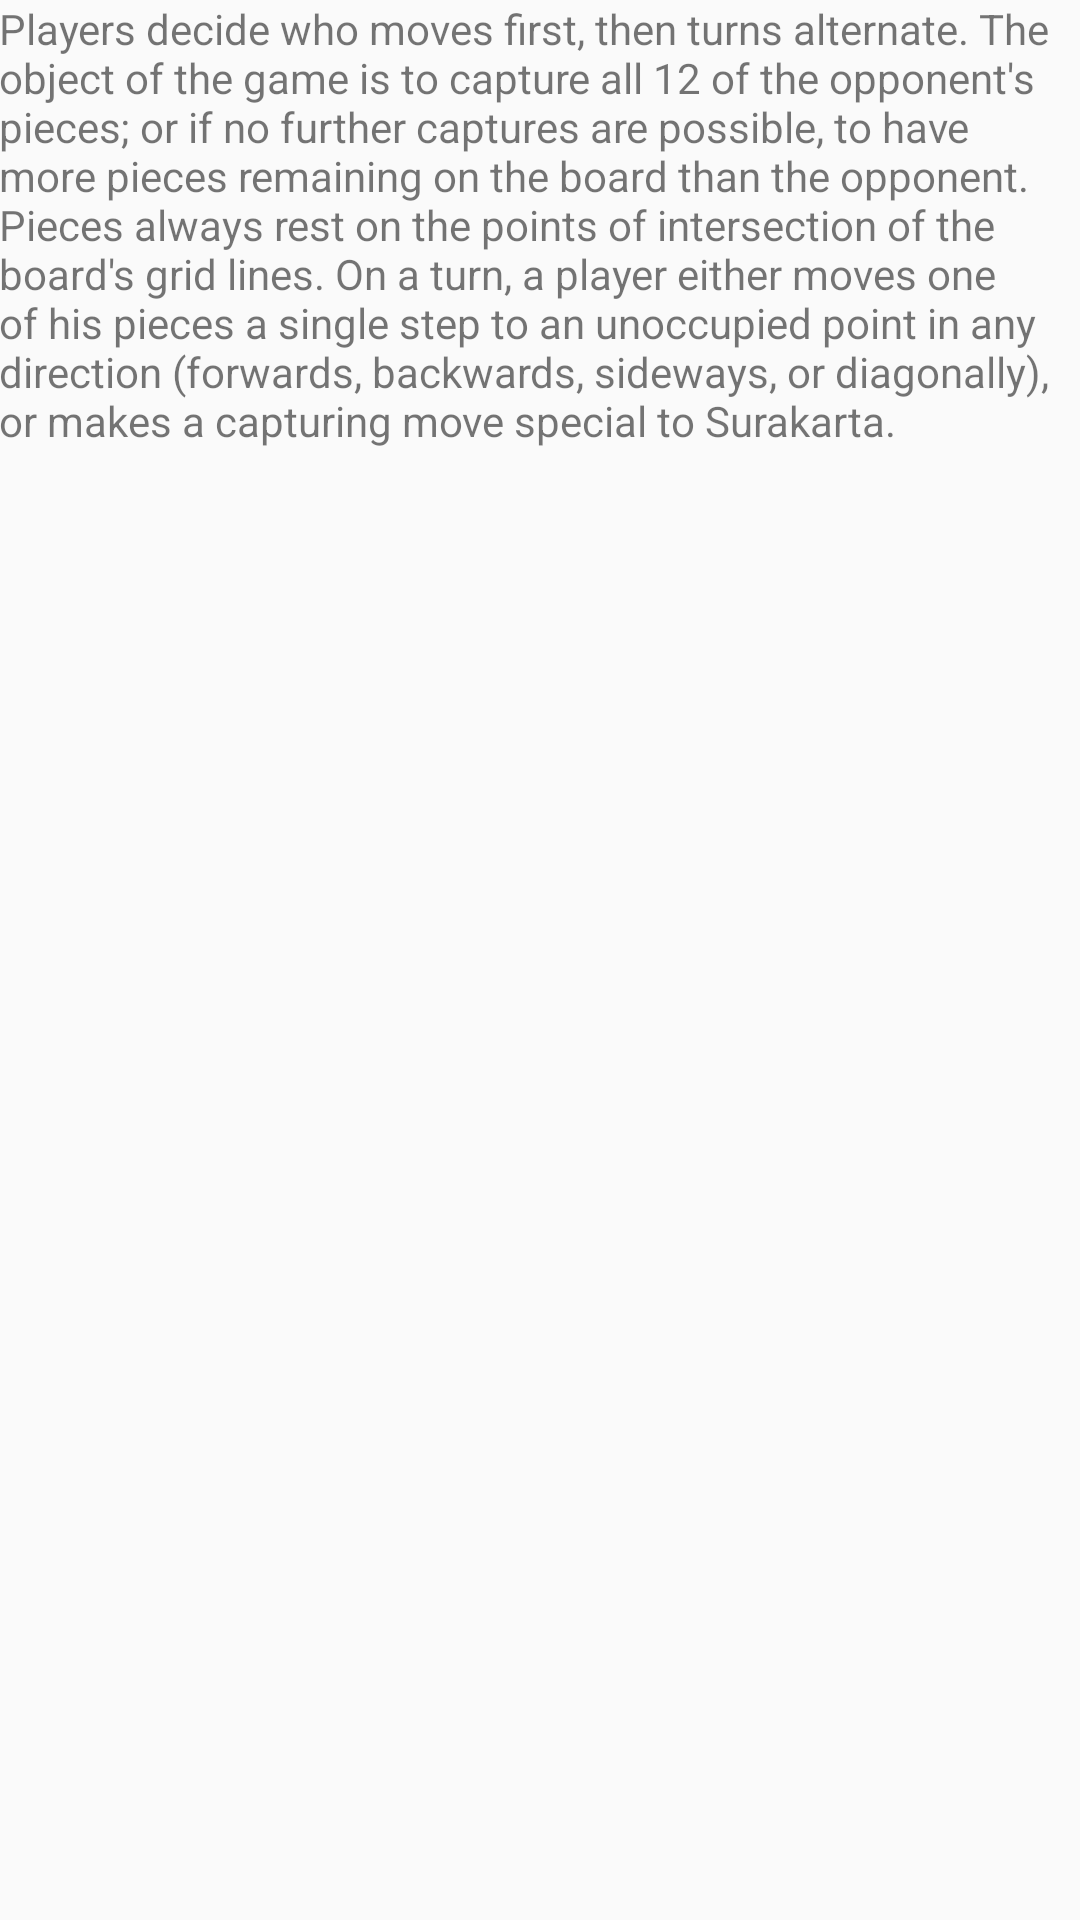

The Android layout XML behind this screen, and the referenced resources:
<!-- AndroidManifest.xml: application theme AppTheme.NoActionBar -->
<!-- res/layout/fragment_rules2.xml -->
<?xml version="1.0" encoding="utf-8"?>
<RelativeLayout xmlns:android="http://schemas.android.com/apk/res/android"
    xmlns:tools="http://schemas.android.com/tools"
    android:layout_width="match_parent"
    android:layout_height="match_parent"
    android:paddingBottom="@dimen/activity_vertical_margin"
    android:paddingLeft="@dimen/activity_horizontal_margin"
    android:paddingRight="@dimen/activity_horizontal_margin"
    android:paddingTop="@dimen/activity_vertical_margin"
    tools:context="fr.valenciennes.university.surakartagame.RulesActivity">

    <TextView
        android:id="@+id/section_label"
        android:layout_width="wrap_content"
        android:layout_height="wrap_content" />

    <TextView
        android:id="@+id/textView2"
        android:layout_width="368dp"
        android:layout_height="520dp"
        android:layout_alignParentStart="true"
        android:layout_alignParentTop="true"
        android:layout_marginStart="0dp"
        android:text="@string/rules1" />

</RelativeLayout>
<!-- resources referenced by this layout -->
<resources>
  <string name="rules1">Players decide who moves first, then turns alternate. The object of the game is to capture all 12 of the opponent\'s pieces; or if no further captures are possible, to have more pieces remaining on the board than the opponent.
  Pieces always rest on the points of intersection of the board\'s grid lines. On a turn, a player either moves one of his pieces a single step to an unoccupied point in any direction (forwards, backwards, sideways, or diagonally), or makes a capturing move special to Surakarta.</string>
  <style name="AppTheme.NoActionBar">
          <item name="windowActionBar">false</item>
          <item name="windowNoTitle">true</item>
          <item name="android:windowFullscreen">true</item>
      </style>
</resources>
